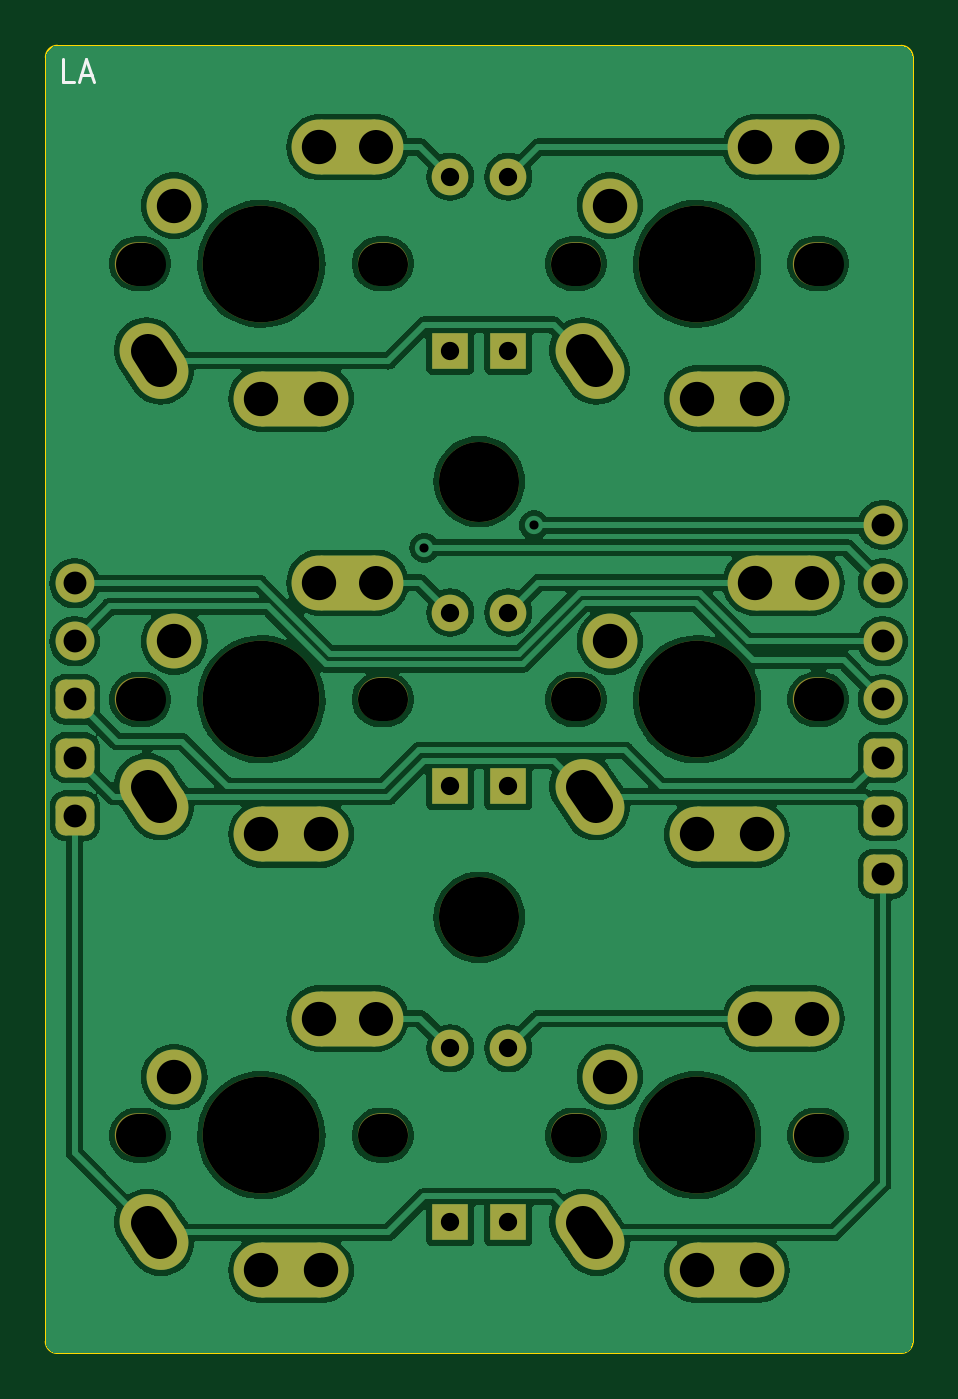
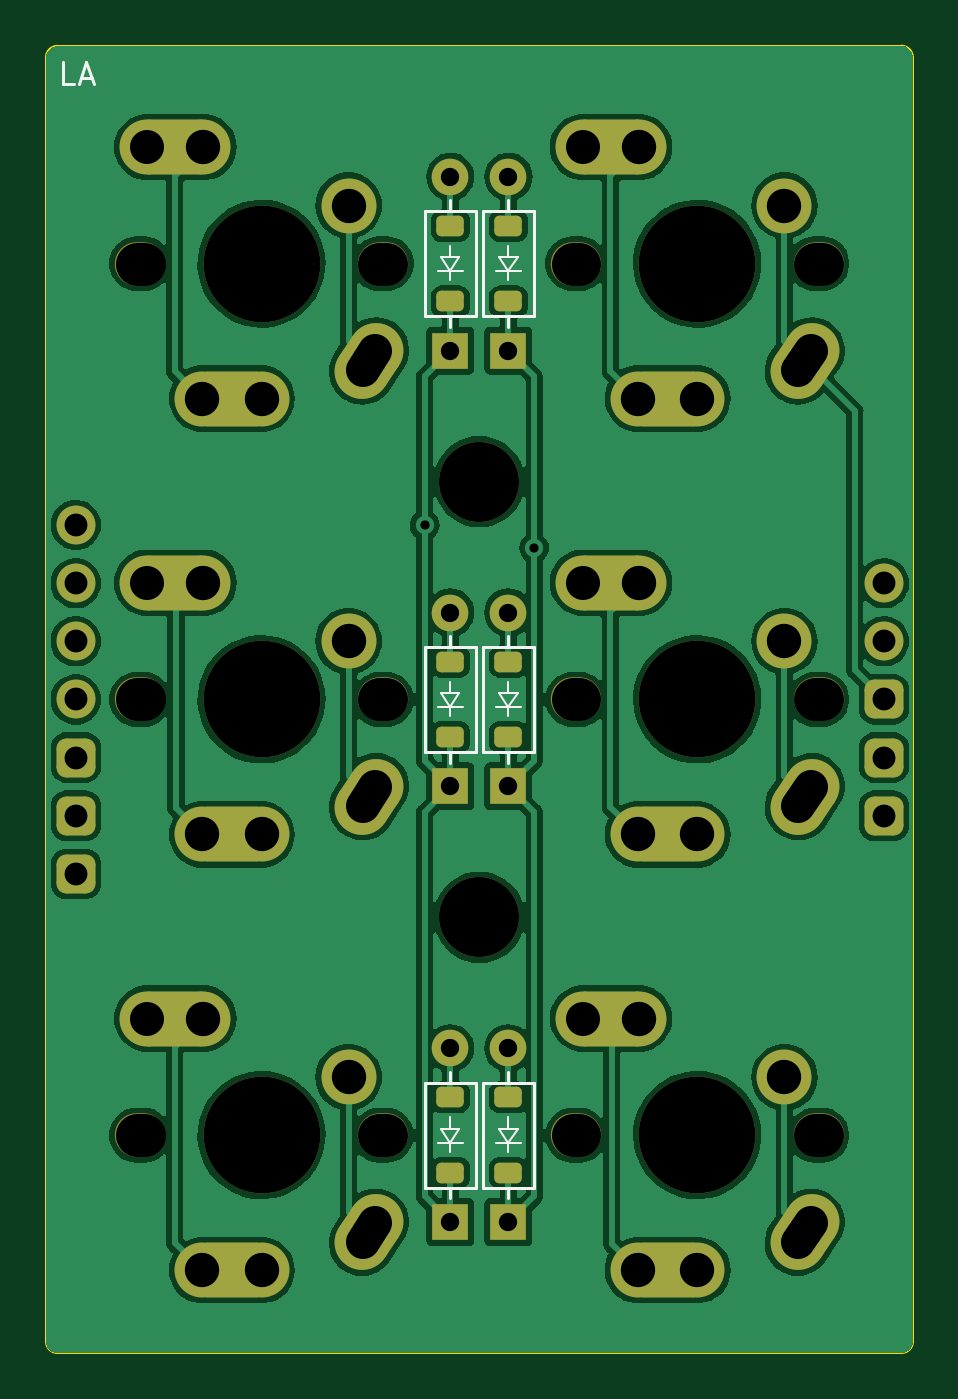
Circuit board: 11 layer files. Board 37.9 x 57.2 mm.
- bottom_copper: LA-B_Cu.gbl (143686 bytes)
- bottom_mask: LA-B_Mask.gbs (5317 bytes)
- paste: LA-B_Paste.gbp (1436 bytes)
- bottom_silk: LA-B_Silkscreen.gbo (9604 bytes)
- outline: LA-Edge_Cuts.gm1 (1037 bytes)
- top_copper: LA-F_Cu.gtl (131758 bytes)
- top_mask: LA-F_Mask.gts (4882 bytes)
- paste: LA-F_Paste.gtp (481 bytes)
- top_silk: LA-F_Silkscreen.gto (5166 bytes)
- drill: LA-NPTH.drl (1020 bytes)
- drill: LA-PTH.drl (1709 bytes)

=== bottom_copper: LA-B_Cu.gbl (143686 bytes, source omitted) ===
=== bottom_mask: LA-B_Mask.gbs (5317 bytes, source withheld) ===
=== paste: LA-B_Paste.gbp (1436 bytes, source withheld) ===
=== bottom_silk: LA-B_Silkscreen.gbo (9604 bytes, source omitted) ===
=== outline: LA-Edge_Cuts.gm1 ===
G04 #@! TF.GenerationSoftware,KiCad,Pcbnew,7.0.5*
G04 #@! TF.CreationDate,2023-08-16T13:58:06+08:00*
G04 #@! TF.ProjectId,LA,4c412e6b-6963-4616-945f-706362585858,rev?*
G04 #@! TF.SameCoordinates,Original*
G04 #@! TF.FileFunction,Profile,NP*
%FSLAX46Y46*%
G04 Gerber Fmt 4.6, Leading zero omitted, Abs format (unit mm)*
G04 Created by KiCad (PCBNEW 7.0.5) date 2023-08-16 13:58:06*
%MOMM*%
%LPD*%
G01*
G04 APERTURE LIST*
G04 #@! TA.AperFunction,Profile*
%ADD10C,0.100000*%
G04 #@! TD*
G04 APERTURE END LIST*
D10*
X151035000Y-102055024D02*
G75*
G03*
X151534950Y-101550025I-5100J505024D01*
G01*
X151535000Y-101555000D02*
X151535000Y-45405000D01*
X151035000Y-44905000D02*
X114135000Y-44905000D01*
X151535024Y-45405000D02*
G75*
G03*
X151030025Y-44905050I-505024J-5100D01*
G01*
X151035000Y-102055000D02*
X114135000Y-102055000D01*
X113630025Y-101555050D02*
G75*
G03*
X114135000Y-102055000I504975J5050D01*
G01*
X114134950Y-44900025D02*
G75*
G03*
X113635000Y-45405000I5050J-504975D01*
G01*
X113635000Y-45405000D02*
X113635000Y-101555000D01*
M02*

=== top_copper: LA-F_Cu.gtl (131758 bytes, source omitted) ===
=== top_mask: LA-F_Mask.gts (4882 bytes, source withheld) ===
=== paste: LA-F_Paste.gtp ===
G04 #@! TF.GenerationSoftware,KiCad,Pcbnew,7.0.5*
G04 #@! TF.CreationDate,2023-08-16T13:58:06+08:00*
G04 #@! TF.ProjectId,LA,4c412e6b-6963-4616-945f-706362585858,rev?*
G04 #@! TF.SameCoordinates,Original*
G04 #@! TF.FileFunction,Paste,Top*
G04 #@! TF.FilePolarity,Positive*
%FSLAX46Y46*%
G04 Gerber Fmt 4.6, Leading zero omitted, Abs format (unit mm)*
G04 Created by KiCad (PCBNEW 7.0.5) date 2023-08-16 13:58:06*
%MOMM*%
%LPD*%
G01*
G04 APERTURE LIST*
G04 APERTURE END LIST*
M02*

=== top_silk: LA-F_Silkscreen.gto (5166 bytes, source withheld) ===
=== drill: LA-NPTH.drl (1020 bytes, source withheld) ===
=== drill: LA-PTH.drl (1709 bytes, source withheld) ===
